Labelled photos from "data", an image-classification folder in marcelln2/VolcanoFinder. The possible labels are: not volcanoes, volcanoes.

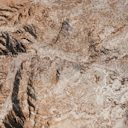
Label: not volcanoes

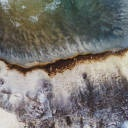
Label: volcanoes

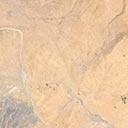
Label: volcanoes

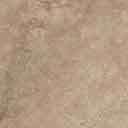
Label: not volcanoes

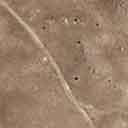
Label: not volcanoes

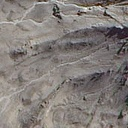
Label: volcanoes
